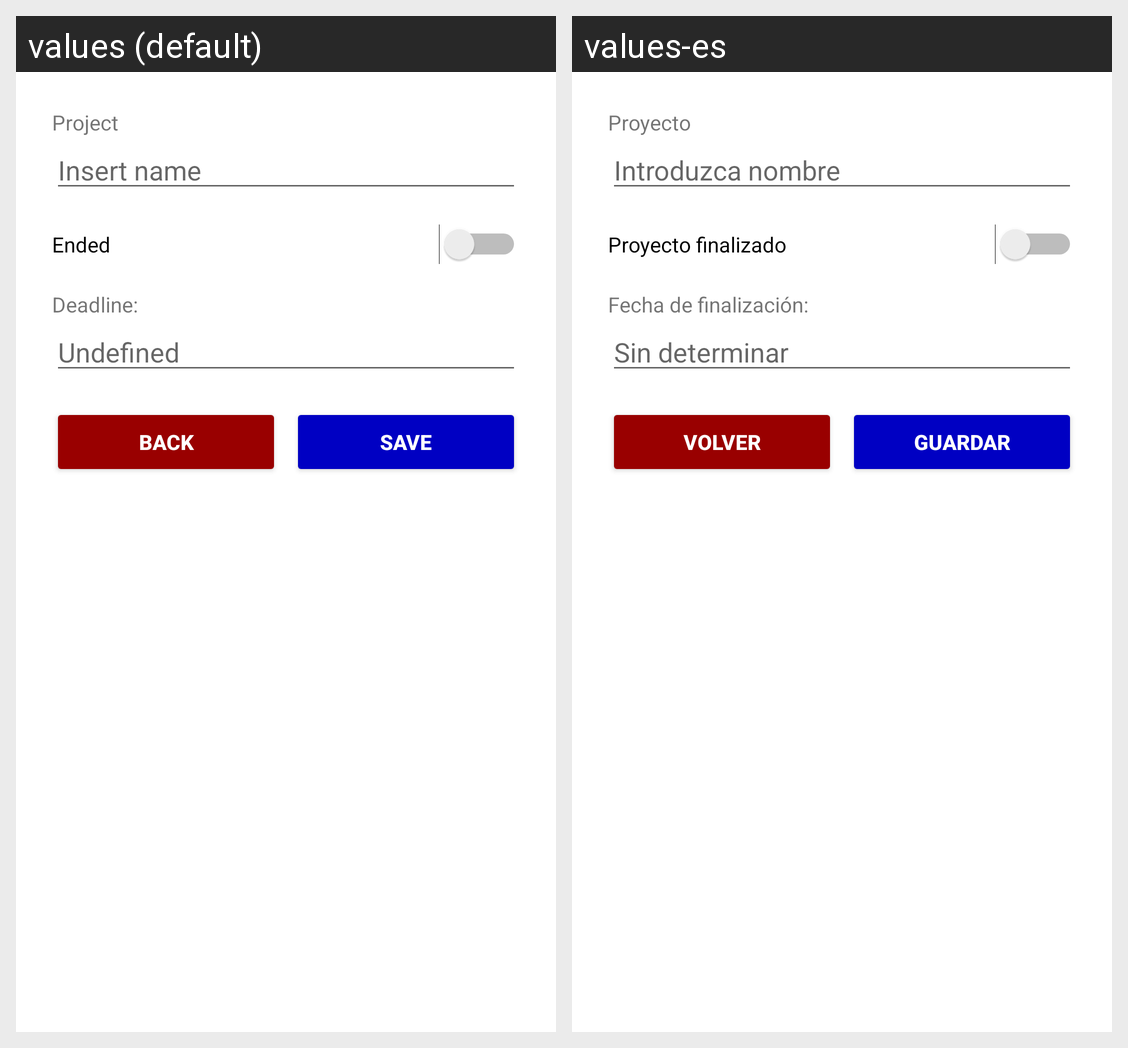

The Android screen above is rendered under two locales of the same app. Produce the string resources it draws, with the default and per-locale values.
Android screen res/layout/activity_edit_project.xml rendered under 2 locales, left to right: values (default), values-es. Device: Nexus 5 (rendered at 1080×1920; each locale shown at half size, 540×960, under a caption strip naming it); theme Theme.MaterialComponents.Light.Dialog.
Strings drawn on this screen, with the default value and each locale's value (text and hints the layout hard-codes, and strings that could not be matched under every locale, appear in the picture but are not listed):

editproject_name_hint
  values: Insert name
  values-es: Introduzca nombre

editproject_deadline_hint
  values: Undefined
  values-es: Sin determinar

all_button_back
  values: Back
  values-es: Volver

all_button_save
  values: Save
  values-es: Guardar
